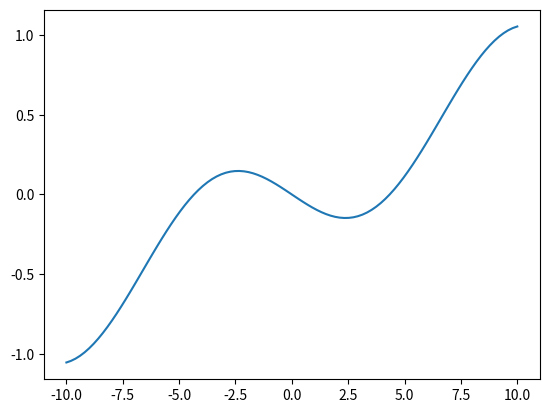

Reproduce this figure in Python.
import matplotlib.pyplot as plt
import numpy as np
x1 = np.linspace(-10, 0.0001,100)
x2 = np.linspace(0.0001, 10,100)
x =x1 + x2
y1 = np.sin(x1) / x1
y2 = -np.sin(x2) / x2
y=y1+y2
plt.plot(x,y)
plt.show()
